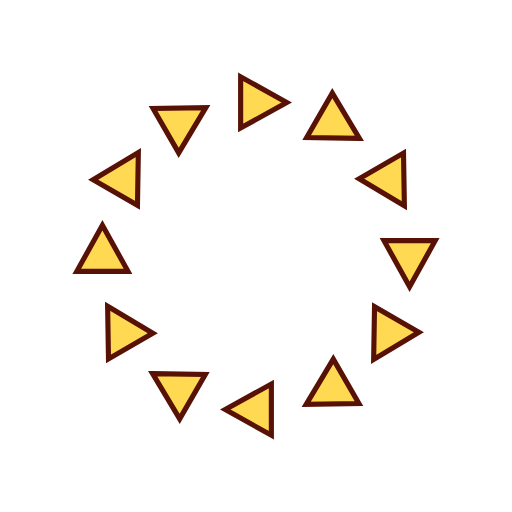
t = 0.00 s
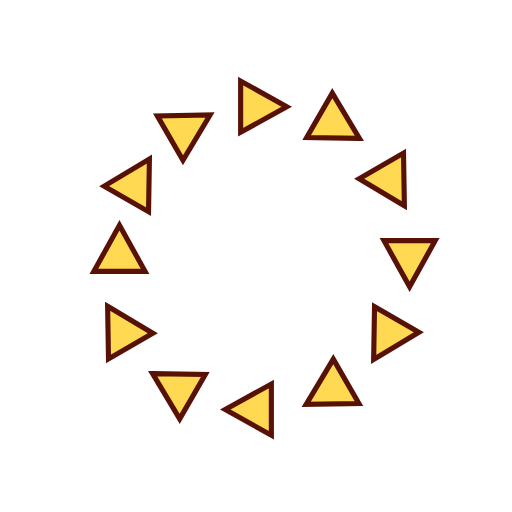
t = 0.33 s
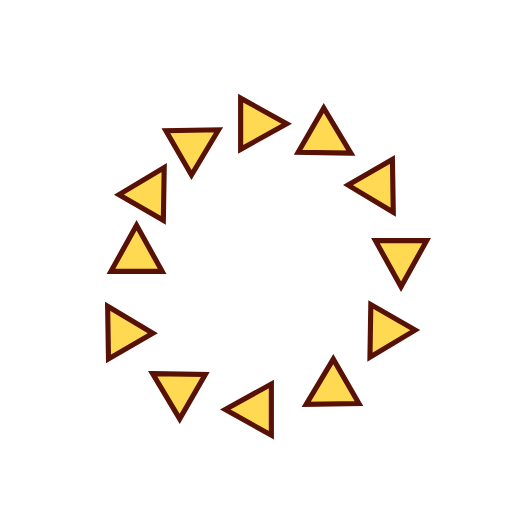
t = 0.67 s
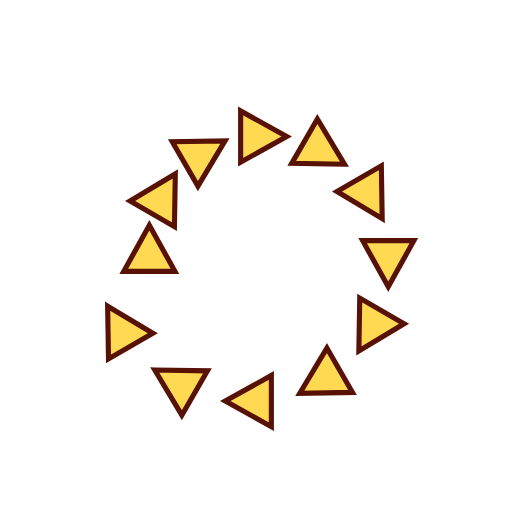
t = 0.92 s
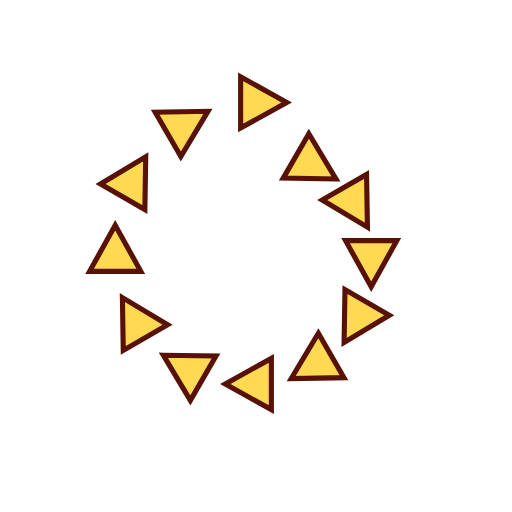
t = 1.25 s
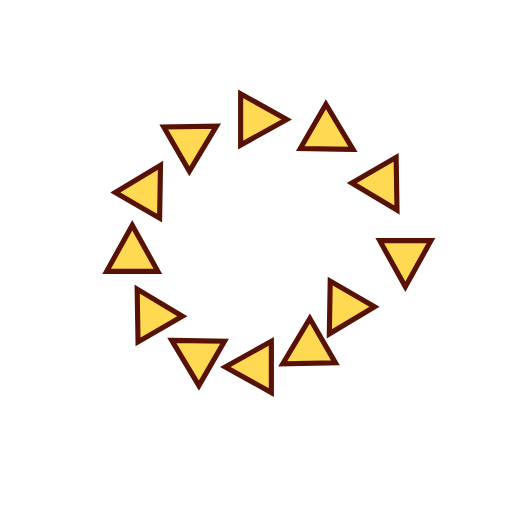
t = 1.58 s

The animated SVG that drew these frames (rendered in a browser with its animation timeline set to each time). Animation: 12 SMIL elements (animateTransform=12); one cycle of 1.92 s, repeats indefinitely.

<svg id="spinnerLoaderRef" xmlns="http://www.w3.org/2000/svg" xmlns:xlink="http://www.w3.org/1999/xlink" viewBox="0 0 100 100" width="100" height="100" overflow="visible" fill="#ffd952" stroke="#571105" class="single-loader" style=""><defs>   <polygon id="spinner" points="20,44 25,53 15,53"/>  </defs> <use xmlns:xlink="http://www.w3.org/1999/xlink" xlink:href="#spinner" transform="rotate(0 50 50)"> <animateTransform attributeName="transform" type="translate" additive="sum" dur="1s" begin="0s" repeatCount="indefinite" from="0 0" to="10"/>   </use><use xmlns:xlink="http://www.w3.org/1999/xlink" xlink:href="#spinner" transform="rotate(30 50 50)"> <animateTransform attributeName="transform" type="translate" additive="sum" dur="1s" begin="0.08333333333333333s" repeatCount="indefinite" from="0 0" to="10"/>   </use><use xmlns:xlink="http://www.w3.org/1999/xlink" xlink:href="#spinner" transform="rotate(60 50 50)"> <animateTransform attributeName="transform" type="translate" additive="sum" dur="1s" begin="0.16666666666666666s" repeatCount="indefinite" from="0 0" to="10"/>   </use><use xmlns:xlink="http://www.w3.org/1999/xlink" xlink:href="#spinner" transform="rotate(90 50 50)"> <animateTransform attributeName="transform" type="translate" additive="sum" dur="1s" begin="0.25s" repeatCount="indefinite" from="0 0" to="10"/>   </use><use xmlns:xlink="http://www.w3.org/1999/xlink" xlink:href="#spinner" transform="rotate(120 50 50)"> <animateTransform attributeName="transform" type="translate" additive="sum" dur="1s" begin="0.3333333333333333s" repeatCount="indefinite" from="0 0" to="10"/>   </use><use xmlns:xlink="http://www.w3.org/1999/xlink" xlink:href="#spinner" transform="rotate(150 50 50)"> <animateTransform attributeName="transform" type="translate" additive="sum" dur="1s" begin="0.4166666666666667s" repeatCount="indefinite" from="0 0" to="10"/>   </use><use xmlns:xlink="http://www.w3.org/1999/xlink" xlink:href="#spinner" transform="rotate(180 50 50)"> <animateTransform attributeName="transform" type="translate" additive="sum" dur="1s" begin="0.5s" repeatCount="indefinite" from="0 0" to="10"/>   </use><use xmlns:xlink="http://www.w3.org/1999/xlink" xlink:href="#spinner" transform="rotate(210 50 50)"> <animateTransform attributeName="transform" type="translate" additive="sum" dur="1s" begin="0.5833333333333334s" repeatCount="indefinite" from="0 0" to="10"/>   </use><use xmlns:xlink="http://www.w3.org/1999/xlink" xlink:href="#spinner" transform="rotate(240 50 50)"> <animateTransform attributeName="transform" type="translate" additive="sum" dur="1s" begin="0.6666666666666666s" repeatCount="indefinite" from="0 0" to="10"/>   </use><use xmlns:xlink="http://www.w3.org/1999/xlink" xlink:href="#spinner" transform="rotate(270 50 50)"> <animateTransform attributeName="transform" type="translate" additive="sum" dur="1s" begin="0.75s" repeatCount="indefinite" from="0 0" to="10"/>   </use><use xmlns:xlink="http://www.w3.org/1999/xlink" xlink:href="#spinner" transform="rotate(300 50 50)"> <animateTransform attributeName="transform" type="translate" additive="sum" dur="1s" begin="0.8333333333333334s" repeatCount="indefinite" from="0 0" to="10"/>   </use><use xmlns:xlink="http://www.w3.org/1999/xlink" xlink:href="#spinner" transform="rotate(330 50 50)"> <animateTransform attributeName="transform" type="translate" additive="sum" dur="1s" begin="0.9166666666666666s" repeatCount="indefinite" from="0 0" to="10"/>   </use> </svg>